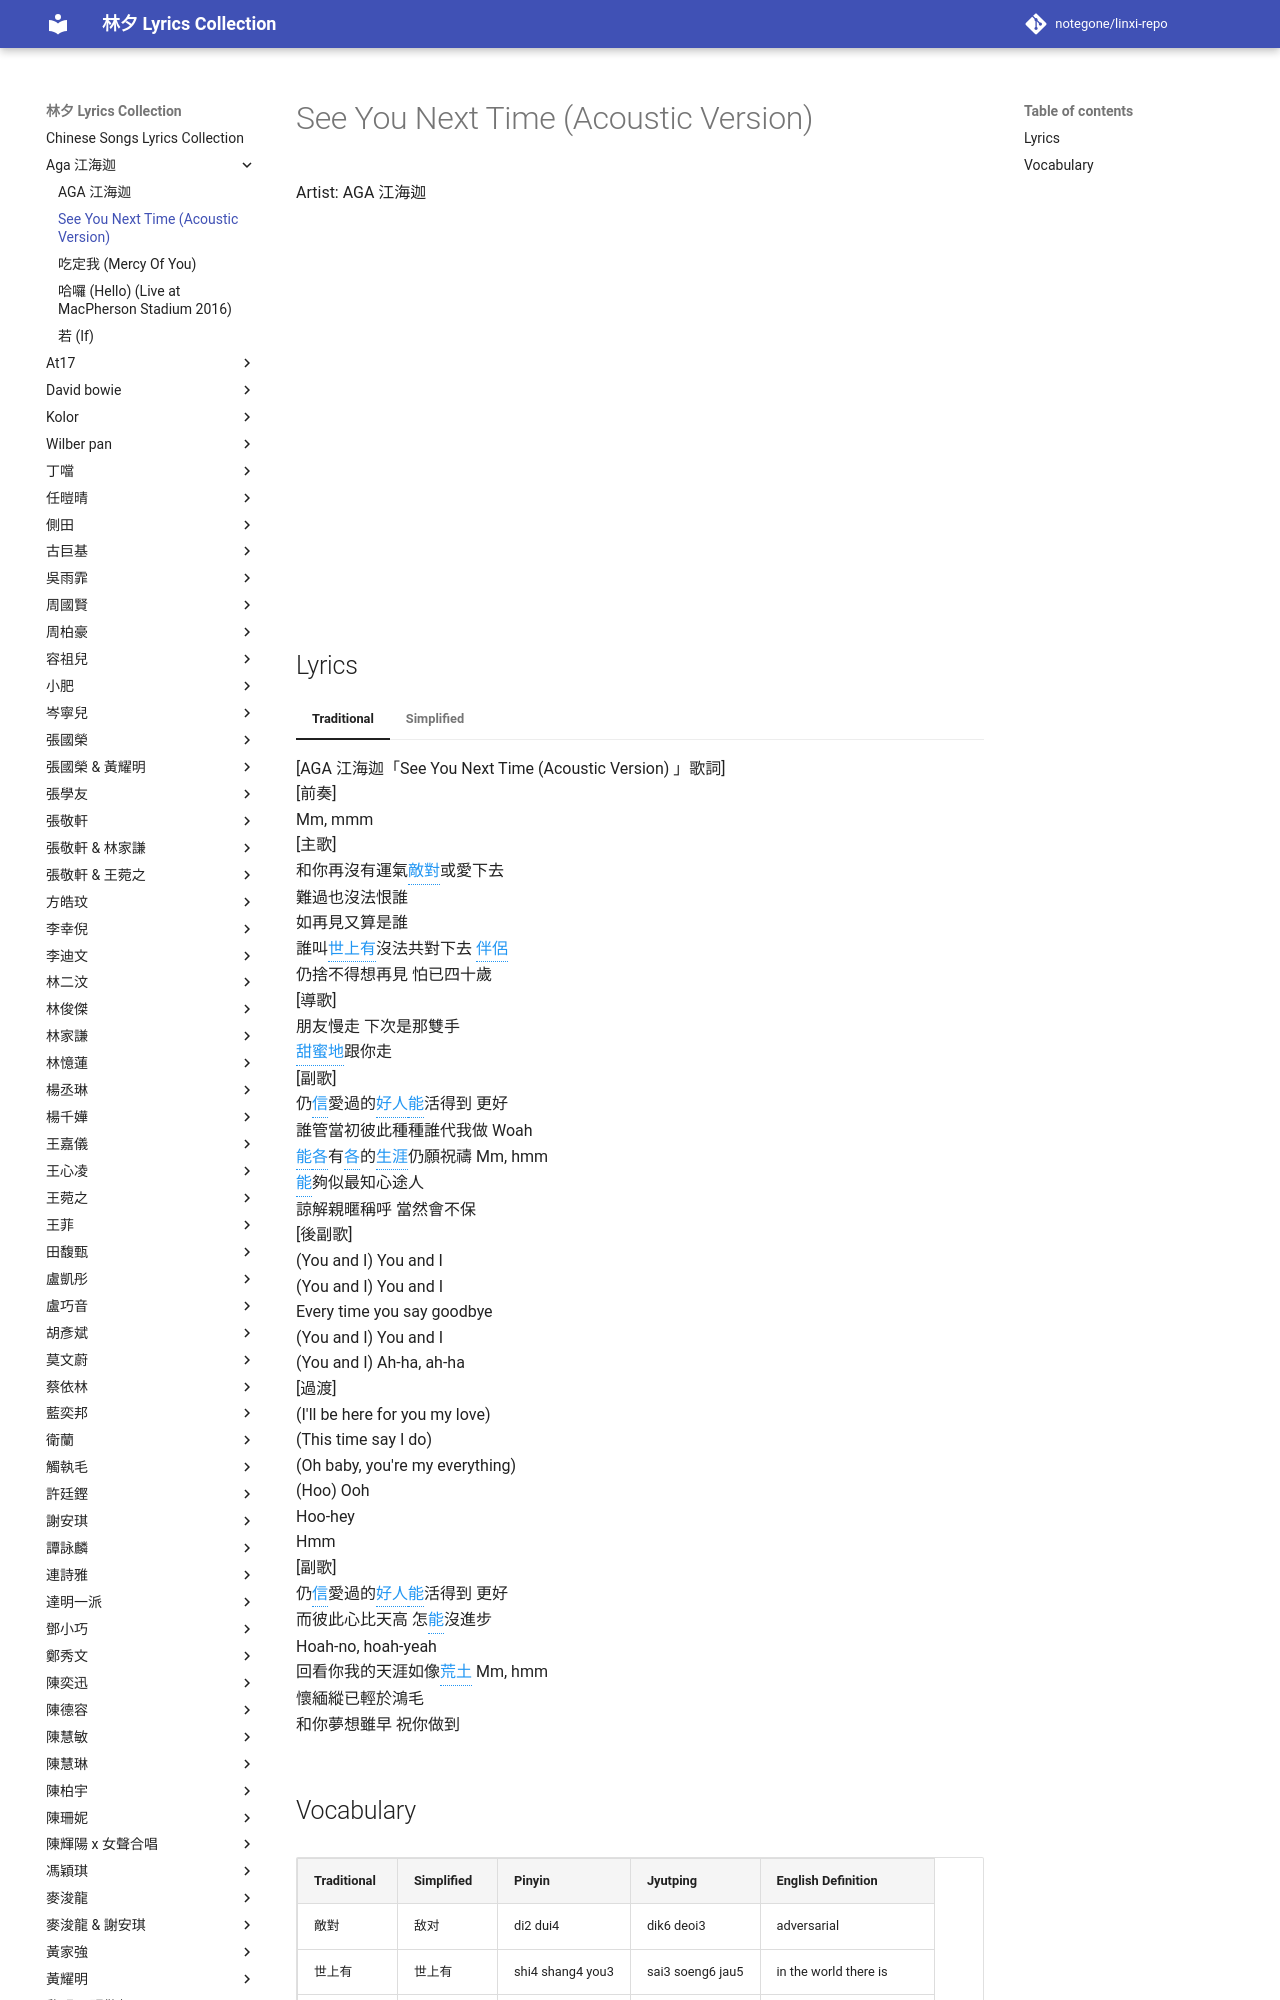

repository: notegone/linxi-repo · page: aga-江海迦/see-you-next-time/index.html · generator: mkdocs

# See You Next Time

<div class="video-container">
<iframe width="100%" height="400" src="https://www.youtube.com/embed/gl1aHhXnN1k" frameborder="0" allowfullscreen></iframe>
</div>

## Lyrics

<div class="lyrics-container">
[AGA 江海迦「See You Next Time」歌詞]<br>
[前奏]<br>
Hmm, mmm-mmm<br>
Do<br>
[主歌一]<br>
和你再沒有<span class="vocab-word" data-tooltip="yun4 qi5 | wan6 hei3 | luck">運氣</span><span class="vocab-word" data-tooltip="di2 dui4 | dik6 deoi3 | adversarial; opposed">敵對</span>或愛下去<br>
難過也沒法<span class="vocab-word" data-tooltip="hen4 | han6 | to hate">恨</span>誰<br>
如再見又算是誰<br>
誰叫世上有沒法共對下去 <span class="vocab-word" data-tooltip="ban4 lü3 | bun6 leoi5 | partner; spouse">伴侶</span><br>
仍<span class="vocab-word" data-tooltip="she3 bu5 de5 | se2 bat1 dak1 | cannot bear to part with; reluctant to give up">捨不得</span>想再見 怕已四十歲<br>
[導歌]<br>
為時 未晚 就算沒法分享<br>
也總可以再<span class="vocab-word" data-tooltip="fen1 dan1 | fan1 daam1 | to share the burden; to shoulder together">分擔</span> Yeah<br>
[副歌]<br>
仍信愛過的好人能活得到 更好<br>
而當初所想交給他人代我做 Woah-oh<br>
能各有各的生涯仍願祝禱 Mmm-hmm<br>
能夠似最知心<span class="vocab-word" data-tooltip="tu2 ren2 | tou4 jan4 | stranger; passerby">途人</span><br>
<span class="vocab-word" data-tooltip="fan2 nao3 | faan4 nou5 | worries; troubles">煩惱</span>儘管生疏 總會互訴<br>
[後副歌]<br>
Ha-ah-ah-ah-ah<br>
Oh-oh-oh, yeah<br>
Hmm-hmm, mmm-mmm<br>
[主歌二]<br>
離去了也會愉快 I‘ll see you next time<br>
在那暖暖冰室 說紛擾世界 Oh no<br>
[導歌]<br>
朋友 慢走 下次是那雙手<br>
甜蜜地跟你走 Yeah<br>
[副歌]<br>
仍信愛過的好人能活得到 更好<br>
誰管當初彼此種種誰代我做 Woah-oh-oh<br>
能各有各的生涯仍願祝禱 Hoah<br>
能夠似最知心<span class="vocab-word" data-tooltip="tu2 ren2 | tou4 jan4 | stranger; passerby">途人</span><br>
<span class="vocab-word" data-tooltip="liang4 jie3 | loeng6 gaai2 | understanding; forgiveness">諒解</span>親暱稱呼 當然會不保<br>
Oh no, woah<br>
(I’ll see you next time)<br>
[過渡]<br>
約好 也好<br>
願共你 一家幾口也都友好<br>
如像你在懷抱 讓我純熟抱抱<br>
[副歌]<br>
仍信愛過的好人能活得到 更好 Oh-oh<br>
(I’ll be here for you, my love)<br>
而彼此心比天高 怎能沒進步 Woah-oh-woah, hoah-no<br>
(This time say I do)<br>
回看你我的天涯如像荒土 Mmm-hmm<br>
(Oh baby, you’re my everything)<br>
<span class="vocab-word" data-tooltip="huai2 mian3 | waai4 min5 | to cherish memories; to remember fondly">懷緬</span>縱已輕於鴻毛<br>
和你夢想雖早 祝你做到<br>
Hmm-mmm-mmm, mmm-mmm
</div>
